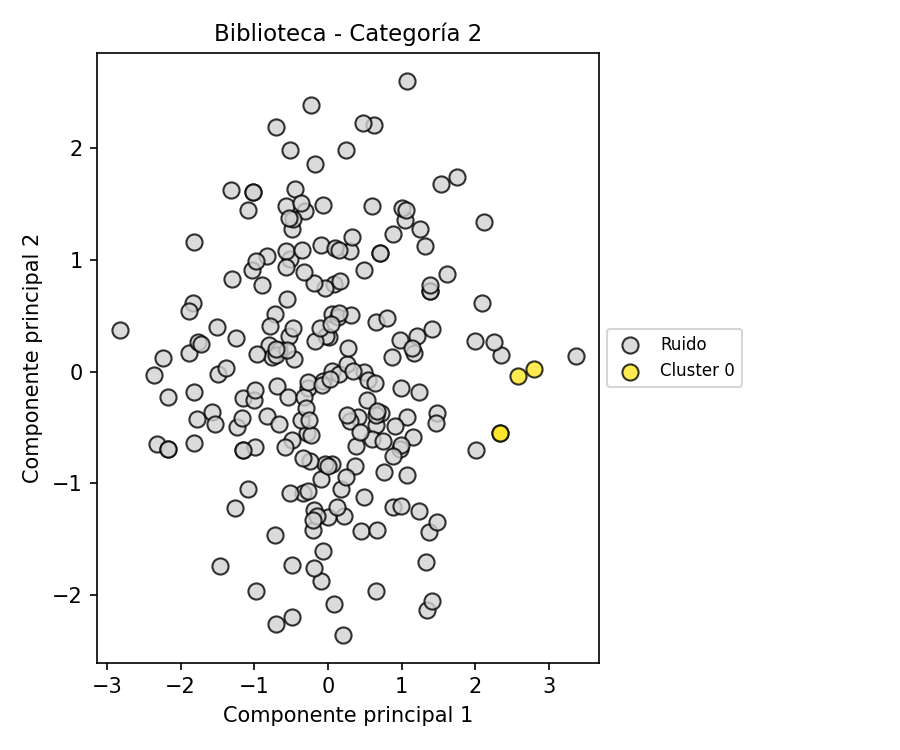

The file beside this chart, header and first rows:
PC1, PC2, Cluster
0.6459, 0.4395, -1
0.2408, 1.981, -1
0.9813, -0.6947, -1
0.05896, -0.826, -1
0.04766, 0.5191, -1
-0.3342, -1.089, -1
-0.5349, 0.3165, -1
-0.8221, -0.4024, -1
-0.2757, -0.1514, -1
-0.7, -2.258, -1
-1.572, -0.3668, -1
-1.834, 0.6147, -1
2.003, -0.7035, -1
2, 0.2715, -1
-0.4907, -2.196, -1
0.9788, 0.2804, -1
-0.07292, -1.611, -1
-1.229, -0.4945, -1
1.073, -0.9245, -1
2.344, 0.1438, -1
-1.782, -0.4295, -1
0.07618, 0.7849, -1
0.141, 0.4894, -1
-0.2743, -1.071, -1
0.6474, -0.4798, -1
-0.3184, 1.441, -1
2.328, -0.5484, 0
-0.2276, 2.387, -1
0.7153, -0.3721, -1
1.337, -1.706, -1
0.798, 0.4835, -1
-0.06647, -0.08874, -1
-0.8254, 1.032, -1
1.247, 1.28, -1
-0.4528, 1.632, -1
1.39, 0.72, -1
0.4127, -0.405, -1
1.169, 0.1645, -1
-0.1012, -0.9596, -1
-0.09974, -1.879, -1
1.39, 0.72, -1
-0.1869, -1.244, -1
0.884, 1.229, -1
1.75, 1.746, -1
-0.6874, -0.1313, -1
-0.9779, -1.969, -1
0.2057, -2.36, -1
-0.5449, -0.2321, -1
-1.015, 1.605, -1
-1.154, -0.2415, -1
-0.7156, 0.5197, -1
0.7662, -0.9009, -1
-0.9002, 0.7792, -1
0.3061, 0.5108, -1
0.017, 0.3073, -1
-0.5189, 1.009, -1
-0.5681, 1.08, -1
-1.882, 0.1703, -1
1.365, -1.44, -1
-0.804, 0.2359, -1
... 159 more rows
